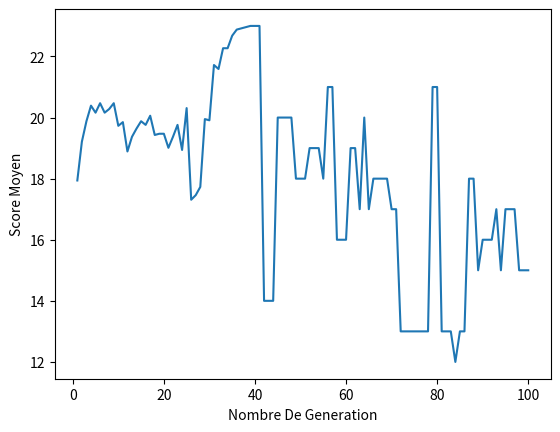

Here is the Python script that generated this plot:
__authors__ = 'euphrasieservant', 'agathewallet'
# -*- coding:utf-8 *-*
# population de départ : N séquences d'ARNt de longueur l =
# chaque séquence est constitué de l nucléotides choisis au hasard
import random
import matplotlib.pyplot as plt


# constitution de la population de départ
def PopDeDepart(l, N):

    augc = ["A", "U", "G", "C"]             # Nucléotides
    sequences = []                          # Une liste initialement vide qui contiendra LES séquences de la pop de départ

    for i in range(N):                      # On crée N séquences en passant N fois dans cette boucle
        seq = []                            # Une liste initialement vide qui contiendra UNE séquence
        for y in range(l):                  # La séquence contiendra l nucléotide en passant l fois dans la boucle
            tirage = random.randint(0, 3)   # On choisit un nombre au hasard compris entre 0 et 3
            nuc = augc[tirage]              # qui representera l'indexe d'un nucléotide dans la liste augc
            seq.append(nuc)                 # On ajoute ce nucléotide à la sequence
        sequences.append(seq)               # À l'issu de cette boucle on ajoute la séquence à la population
    return sequences


# PHÉNOTYPE
# fonction qui génère la liste des appariements
# sous forme d'une liste de paires de positions
def ListeAppariements(repli):               # Repli est une liste contenant 3 éléments : le premier  et le dernier
                                            # nucléotide dans le sens 5'-3' du repli, et le premier dans le sens 3'-5'
    listeapp = []                           # Une liste initialement vide qui contiendra les paires de positions des
                                            # nucléotides appariés dans la formation des boucles
    for i in range(0, len(repli)):          # Pour tous les repli (repli1, repli2, repli3, repli4)
        a = repli[i][0]                     # Premier élément du repli dans le sens 5'-3'   (1 dans le cas du repli1)
        b = repli[i][2]                     # Premier élement du repli dans le sens 3'-5'   (72 dans le cas du repli1)
        c = repli[i][1]                     # Dernier element du repli dans le sens 5'-3'   (7 dans le cas du repli1)
        for j in range(a, c+1):             # Du premier élément (7), au dernier INCLU (d'ou c+1) dans le sens 5'-3'
            pos = []                        # Une liste initialement vide qui contiendra les positions des 2 nucléotides
                                            # qui s'apparient
            pos.append(a)
            pos.append(b)
            listeapp.append(pos)            # On ajoute cette liste dans listeapp
            a += 1                          # On incrémente a et b de 1 pour passer aux nucléotides suivants
            b -= 1
    return listeapp


# permet de verifier si 2 nucléotides à deux positions précises de la séquences sont complémentaires ou non
def complementaire(sequence, pos1, pos2):   # pos1 et pos2 sont les positions des nucleotides dont on cherche
                                            # à savoir la complémentarité
    # A et U ou U et A s'apparient
    if ((len(sequence)-1) >= (pos1) and (len(sequence)-1) >= (pos2)) and ((sequence[pos1] == "A" and sequence[pos2] == "U") or (sequence[pos2] == "A" and sequence[pos1] == "U")):
        complement = True

    # G et C ou C et G s'apparient
    elif ((len(sequence)-1) >= (pos1) and (len(sequence)-1) >= (pos2)) and ((sequence[pos1] == "G" and sequence[pos2] == "C") or (sequence[pos2] == "G" and sequence[pos1] == "C")):
        complement = True

    # G et U ou U et G s'apparient
    elif ((len(sequence)-1) >= (pos1) and (len(sequence)-1) >= (pos2)) and ((sequence[pos1] == "G" and sequence[pos2] == "U") or (sequence[pos2] == "G" and sequence[pos1] == "U")):
        complement = True

    # si à pos1 et à pos2 on trouve 2 nucs ne s'appariant pas on retourne False
    else:
        complement = False
    return complement                           # On retourne True si les nucs s'apparient, False sinon


# SCORE
# range les scores dans une liste
def score(listeapp, sequences, consensus):
    ListeScore = []                             # Une liste initialement vide qui contiendra tous les scores
    for k in range(0, len(sequences)):          # Pour chaque nucléotides de la séquence
        score = 0                               # Le score est initialisé à 0
        for i in range(0, (len(listeapp))):     # Pour chaque appariement
                pos1 = listeapp[i][0]           # La position des nucléotides s'appariants dans la formation des boucles
                pos2 = listeapp[i][1]
                if (len(sequences[k])) >= pos1 and (len(sequences[k])) >= pos2:     # conditions pour éviter les erreurs
                    print(len(sequences[k]))                                                                  # de types liste index out of range
                                                                                    # si la séquence se raccourcie
                    if complementaire(sequences[k], pos1, pos2) == True:            # Si les nucs peuvent s'apparier
                        score += 1                                                  # On incrémente le score de 1
        for cle in consensus:                   # Pour A, G, C, U qui sont les clés de mon dic (voir prog principal)
            value = consensus.get(cle)          # On recupere les valeurs : donc les positions ex : (33, 8) pour U
            for o in range(len(value)):         # Pour chacune de ces valeurs (len(value))
                n = value[o]                    # On recupere dans n une des valeurs : ex : value[O] = 33

                if (len(sequences[k])-1) >= n and sequences[k][n] == cle :          # Conditions pour éviter les erreurs
                                                                                    # de types liste index out of range
                                                                                    # si la séquence se raccourcie
                                                                                    # Si le nucleotide de la sequence k,
                                                                                    # à la position n = cle
                                                                                    # Ex : sequences[k][33] == U
                    score += 1                  # alors le score augmente + 1
        ListeScore.append(score)                # On ajoute le score obtenu à ListeScore
    return ListeScore

#REPRODUCTION
def reproduction(sequences, N):
    enfants = []                                # Une liste vide qui contiendra les séquences qui se sont dupliquées
    ListeScore = score(listeapp, sequences, consensus)  # On fait la liste des scores des séquences de la pop en question
    while len(enfants) < (N):                   # Tant que la population ne dépasse pas N

        a = random.randint(0, 45)               # 21 appariements + 24 consensus
        j = random.randint(0, (N-1))            # Un nombre au hasard entre 0, N-1 soit pour chaque indice de la liste
        scorej = ListeScore[j]                  # On tire la séquence associée au score grace à l'indice du score
        if scorej >= a :                        # scorj chance sur 42 que a soit <= scorej
            NewSeq = mutation(sequences[j], substitution, deletion, insertion)  # mutation ou pas...
            enfants.append(NewSeq)              # stockage des séquences dans une liste
    ListeScore = score(listeapp, enfants, consensus)  # calcul des nouveaux score

    TirageRecomb = random.randint(0, 100)       # On tire un nombre au hasard
    if TirageRecomb == 16:                      # 1 chance sur 100 de tomber sur 16
        c = random.randint(0, (len(enfants)-1)) # On choisit 2 séquences au hasard en tirant un nombre aléatoire
        d = random.randint(0, (len(enfants)-1))
        while c == d:                           # Au cas ou c == d et donc qu'on tire deux fois la même séquence,
                                                # On retire aléatoirement 2 nombre jusqu'a ce qu'ils soient différents
            c = random.randint(0, (len(enfants)-1))
            d = random.randint(0, (len(enfants)-1))
        sequence1 = enfants[c]                  # ce nombre représente l'index de la séquence dans la liste
        sequence2 = enfants[d]
        recombinés = recombinaison(sequence1, sequence2)
        enfants[c] = recombinés[0]
        enfants[d] = recombinés[1]

    return [enfants, ListeScore]                # on retourne une liste avec les enfants et les scores pour pouvoir
                                                # retourner ces deux elements en même temps et les utiliser séparément





# induit une mutation avec une probabilité de 1/100
def mutation(seq, substitution, deletion, insertion):   # seq = un seul ARNt
    tirage = random.randint(1, 300)                     # il ya 1 chance /100 d'avoir une mutation de 3 types différents
                                                        # 1 chance /300 pour chaque type
                                                        # On tire aléatoirement un nombre entre 1, 300
    augc = ["A","U","G", "C"]
    pos_mutation = random.randint(0, (len(seq)-1))      # Une position choisie au hasard dans la séquence de longueur l

    if tirage == substitution:                          # 3 chance /300 = 1/100
        nuc = augc[random.randint(0, 3)]                # Un nucléotide de remplacement choisi au hasard
        while nuc == seq[pos_mutation]:                 # Au cas ou le nuc de remplacement est le même que l'original
            nuc = augc[random.randint(0, 3)]            # on retire un nuc jusqu'a ce qu'il soit différent de l'original
        seq[pos_mutation] = nuc                         # On remplace

    elif tirage == deletion:                            # 3 chance /300 = 1/100
        del seq[pos_mutation]

    elif tirage == insertion:                           # 3 chance /300 = 1/100
        nuc = augc[random.randint(0, 3)]                # un nucléotide choisi au hasard
        seq.insert(pos_mutation, nuc)                   # On l'insert

    return seq

# MOYENNE
def MoyenneScore(ListeScore):
    moy = 0                                             # On initialise la moyenne = 0
    for i in range(0, (len(ListeScore))):               # Pour chaque score dans ListeScore
        moy += ListeScore[i]                            # On ajoute à la moyenne le ième score
    else:                                               # Quand on a terminé de parcourir la liste,
        moy = moy/(len(ListeScore))                     # On termine le calcul en divisant par le nombre de sequences
                                                        # definit par le nombre d'éléments dans la liste
    return moy


def recombinaison(sequence1, sequence2):
    ext = random.randint(0, 1)              # On tire soit un 1 soit un 0 au hasard, ce qui va definir si la recombinaison
                                            # aura lieu sur l'extrémité 5' ou 3'

    if ext == 0:                                            # Extrémité 5'
        pos1 = random.randint(0, (len(sequence1)-1)//2)     # On tire 2 nombres au hasard qui vont définir le site de
        pos2 = random.randint(0, (len(sequence2)-1)//2)     # cassure pour la recombinaison
        seq1 = sequence1[0:pos1]                            # On coupe les séquences
        seq2 = sequence2[0:pos2]                            # seq = le morceau de séquence qui va se recombiner
        sequence1bis = seq2 + sequence1[pos1:]              # On assemble les nouvelles séquences
        sequence2bis = seq1 + sequence2[pos2:]

    if ext == 1:                                            # Extrémité 3'
        pos1 = random.randint((len(sequence1)-1)//2, (len(sequence1)-1))    # de la même manière
        pos2 = random.randint((len(sequence2)-1)//2, (len(sequence2)-1))
        seq1 = sequence1[pos1:]
        seq2 = sequence2[pos2:]
        sequence1bis = sequence1[0: pos1] + seq2
        sequence2bis = sequence2[0: pos2] + seq1

    return [sequence1bis, sequence2bis]



#P R O G R A M M E  P R I N C I P A L

#population de depart
l = 75          # longueur de la séquence
N = 100         # nombre de chaines
enfants = PopDeDepart(l,N)

#sequences consensus
consensus = {"C": (11, 25, 32, 48, 60, 62, 74, 75), "U": (8, 11, 25, 32, 33, 48, 60, 62), "A": (14, 21, 58, 9, 10, 15, 24, 37, 52, 57, 75), "G":(19, 18, 53,9, 10, 15, 24, 37, 52, 57)}

#appariements
repli1 = [1, 7, 72]
repli2 = [10, 13, 25]
repli3 = [27, 31, 43]
repli4 = [49, 53, 65]
repli = [repli1] + [repli2] + [repli3] + [repli4]

listeapp = (ListeAppariements(repli))  #liste de liste contenant 2 positions : la position des appariements de la sequence cible


# mutation
# on définit le tirage qui induira une mutation dans la fonction mutation
substitution = 1
deletion = 2
insertion = 3

#reproduction
nbr_generation = 100
ListeMoy = []
moy = 0

for i in range(nbr_generation):                 # On répète autant de fois que de générations désirées le processus programmé
    EnfantsScore = reproduction(enfants, N)     # enfants ici = PopDeDépart
    ListeScore = EnfantsScore[1]                # en postion 1 dans la liste on a retourné Liste score
                                                # return [enfants, ListeScore]
    moy = MoyenneScore(ListeScore)              # on calcul la moyenne pour tracer le graphique
    ListeMoy.append(moy)                        # on stocke les moyennes dans une liste
    enfants = EnfantsScore[0]                   # en position 0, la liste des nv sequences





# G R A P H I Q U E
abs = []
for i in range(nbr_generation):
    abs.append(i+1)                         # numero de la génération

plt.plot(abs, ListeMoy)                     # (numero de la génération en x, moyenne en y)
plt.ylabel('Score Moyen')                   # titre axe des y
plt.xlabel('Nombre De Generation')          # titre axe des x
plt.show()                                  # affichage
